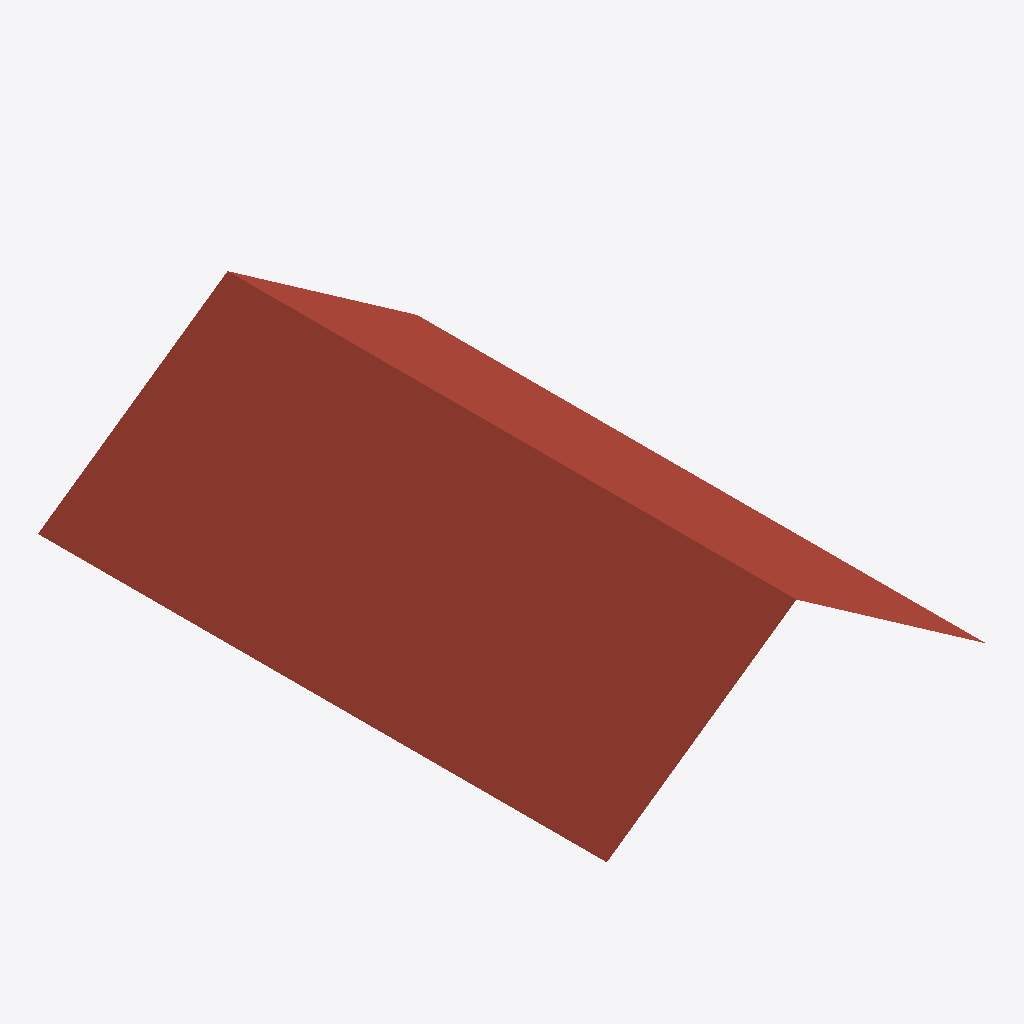
Isometric view of an IFC building model (IFC-SPF (STEP), schema IFC4, length unit metre), seen from the south-west, elements coloured by IFC class: 1 roof (red-brown).
Extent 8.0 m × 12.0 m × 2.8 m (x, y, z). Elements (1): 1 IfcRoof.

HEADER;
FILE_DESCRIPTION(('ViewDefinition[DesignTransferView]'),'2;1');
FILE_NAME('/dev/null','2026-09-24T11:16:11+02:00',(''),(''),'IfcOpenShell 0.8.5','IfcOpenShell 0.8.5','Nobody');
FILE_SCHEMA(('IFC4'));
ENDSEC;
DATA;
#1=IFCPROJECT('3H0Ot$v553Df8nXz7BJyQA',$,'RoofCalc synthetic',$,$,$,$,(#16),#11);
#2=IFCSITE('1HB1xGgdb3i85YKNbz$QBr',$,'Site',$,$,$,$,$,$,$,$,$,$,$);
#3=IFCBUILDING('2liKWSq8v4WQ1K7zmibefD',$,'Building',$,$,$,$,$,$,$,$,$);
#4=IFCBUILDINGSTOREY('1TjU9243DFsg8lM4NQnFHb',$,'Roof level',$,$,$,$,$,$,$);
#18=IFCROOF('0Q5jXvpi1CaxFocQo7_$iY',$,'Gable roof',$,$,#37,#26,$,.GABLE_ROOF.);
ENDSEC;
